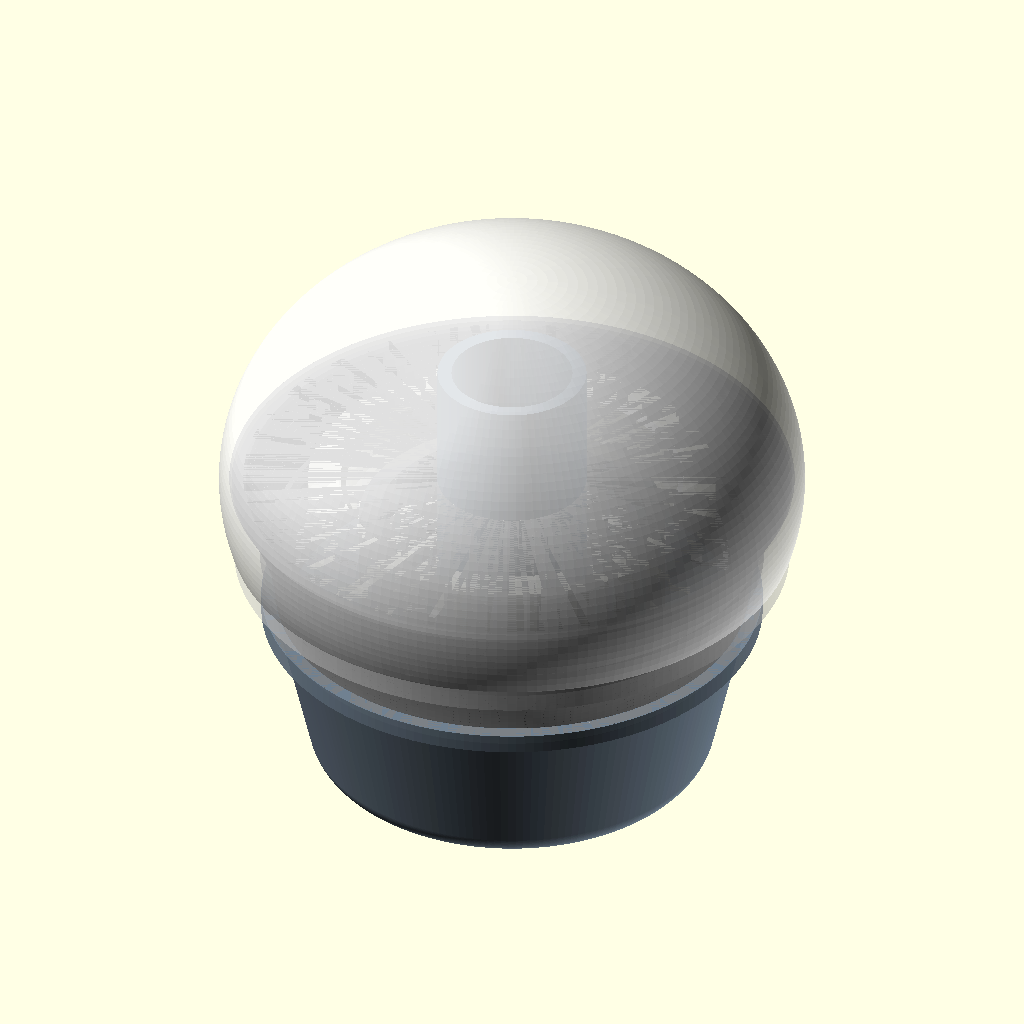
Cell 1: rendered with the file's own defaults.
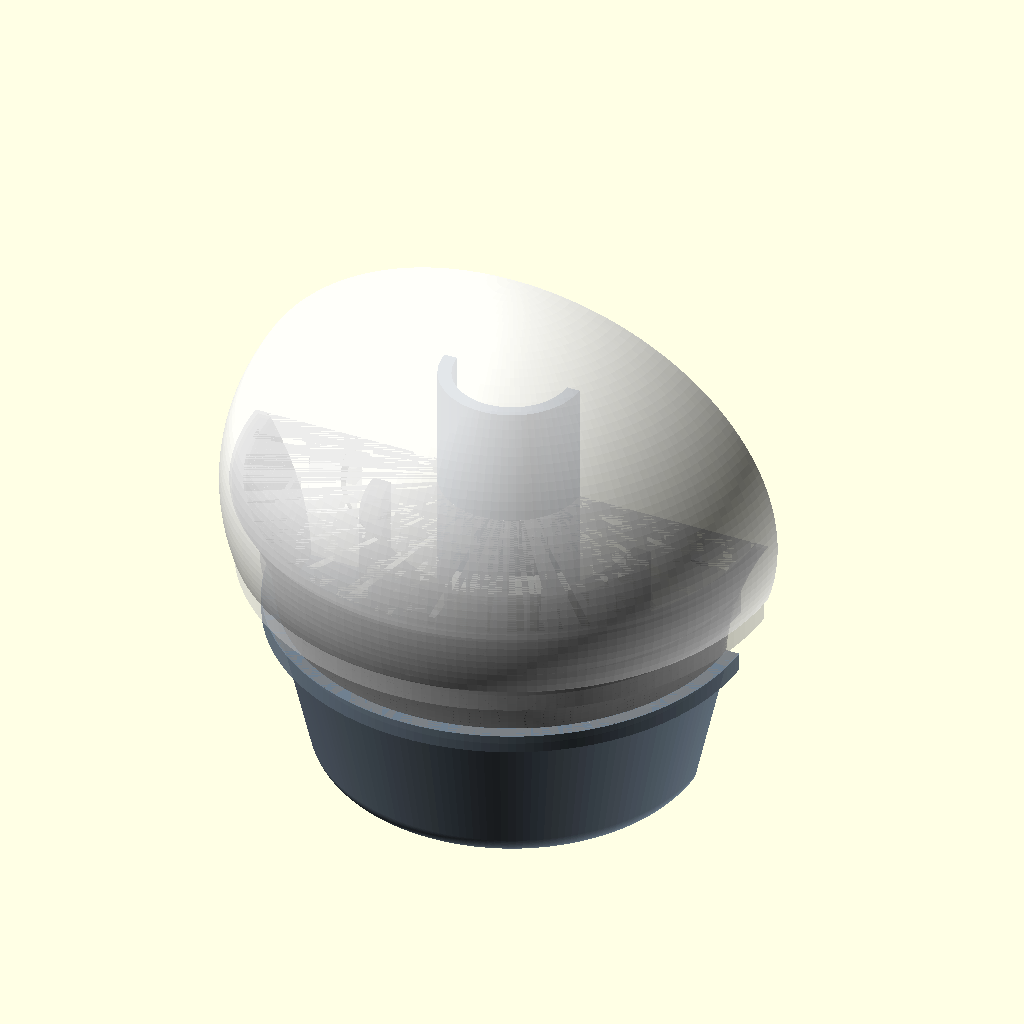
Cell 2 — SECTION set to true, the other parameters unchanged.
The same orthographic view direction (rotation 55°, 0°, 25°; colour scheme Cornfield) for every cell, with the view re-fitted per cell, so scale and position can differ between cells.
The OpenSCAD source (hardware/3d_models/orb_v6/orb_assembly.scad):
// ============================================================
// Orb V6 — 主装配体
//
// 控制参数：
//   PRINT_PART  → "all" | "top" | "mid" | "bottom"
//                 "lightguide" | "led_mount" | "acoustic"
//   EXPLODE     → 0（装配）/ 10~25（爆炸图）
//   SECTION     → false（完整）/ true（剖面查内部）
// ============================================================

include <orb_config.scad>;

use <orb_shell_top.scad>
use <orb_shell_middle.scad>
use <orb_shell_bottom.scad>
use <orb_lightguide.scad>
use <orb_led_mount.scad>
use <orb_acoustic.scad>
use <orb_mic_array.scad>

// ─────────────── 控制参数 ───────────────────────────────────
// 打印选择: "all" | "top" | "mid" | "bottom" | "lightguide" | "led_mount" | "acoustic"
PRINT_PART = "all";

// 爆炸间距（0=装配, 15=爆炸视图）
EXPLODE = 0;

// 剖面（true=切掉 Y>0 的一半，查看内部）
SECTION = false;

// ─────────────── 层 Z 坐标 ──────────────────────────────────
z_bottom     = 0;
z_acoustic   = split_mid;
z_led_mount  = split_top - lightguide_h - led_mount_h();
z_lightguide = split_top - lightguide_h;
z_top        = 0;   // 上壳内置 split_top 绝对坐标

function led_mount_h() = 4;

// ─────────────── 装配体 ─────────────────────────────────────
module orb_v6_assembly() {
    e = EXPLODE;

    // Layer 1: 底座
    color("SlateGray", 0.95)
        translate([0, 0, z_bottom])
            orb_shell_bottom();

    // Layer 2: 声学腔（坐落在底座顶部）
    color("DimGray", 0.9)
        translate([0, 0, z_acoustic + e * 0.5])
            speaker_chamber();

    // Layer 3: 中框
    color("Gray", 0.7)
        translate([0, 0, 0 + e * 1])
            orb_shell_middle();

    // Layer 4: 麦克风安装座（随中框）
    color("DarkGray")
        translate([0, 0, split_top - 6 + e * 1])
            mic_array_mount();

    // Layer 5: LED 安装环
    color("Silver")
        translate([0, 0, z_lightguide - 4 + e * 2])
            led_mount();

    // Layer 6: 光导环
    color("Ivory", 0.75)
        translate([0, 0, z_lightguide + e * 2.5])
            lightguide_ring();

    // Layer 7: 上壳（扁椭球）
    color("WhiteSmoke", 0.55)
        translate([0, 0, e * 4])
            orb_shell_top();
}

// ─────────────── 渲染控制 ────────────────────────────────────
module render_part() {
    if (PRINT_PART == "all") {
        if (SECTION) {
            difference() {
                orb_v6_assembly();
                translate([-100, 0, -10])
                    cube([200, 200, 200]);
            }
        } else {
            orb_v6_assembly();
        }
    }
    else if (PRINT_PART == "top")        orb_shell_top();
    else if (PRINT_PART == "mid")        orb_shell_middle();
    else if (PRINT_PART == "bottom")     orb_shell_bottom();
    else if (PRINT_PART == "lightguide") lightguide_ring();
    else if (PRINT_PART == "led_mount")  led_mount();
    else if (PRINT_PART == "acoustic")   speaker_chamber();
}

render_part();
Parameter table extracted from the source (name, type, default, range or options):
PRINT_PART: string, default "all"
EXPLODE: number, default 0
SECTION: bool, default false
z_bottom: number, default 0
z_top: number, default 0
